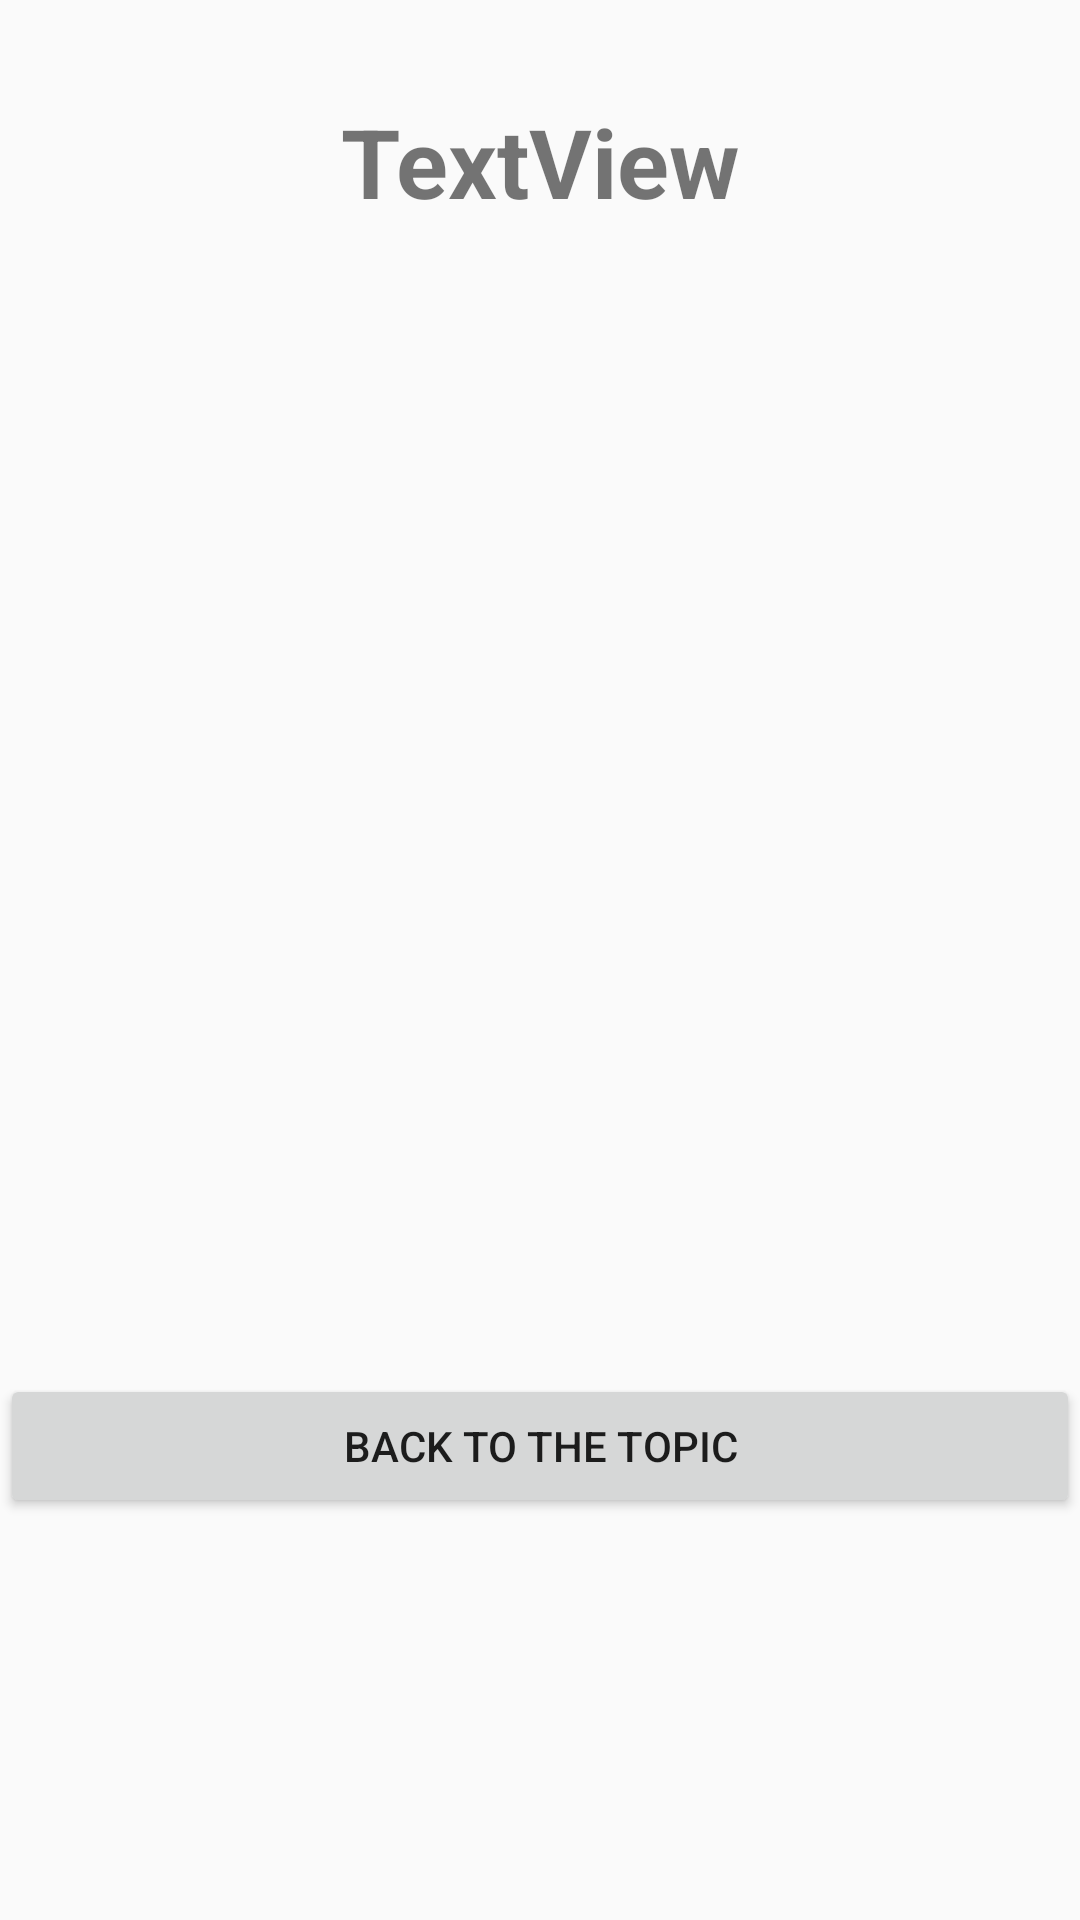

The Android layout XML behind this screen, and the referenced resources:
<!-- AndroidManifest.xml: application theme AppTheme -->
<!-- res/layout/activity_quiz_result_page.xml -->
<?xml version="1.0" encoding="utf-8"?>
<LinearLayout xmlns:android="http://schemas.android.com/apk/res/android"
    xmlns:tools="http://schemas.android.com/tools"
    android:id="@+id/activity_quiz_result_page"
    android:layout_width="match_parent"
    android:layout_height="match_parent"
    android:orientation="vertical"
    android:weightSum="1">

    <TextView
        android:text="TextView"
        android:layout_width="match_parent"
        android:layout_height="108dp"
        android:textSize="32dp"
        android:textStyle="bold"
        android:gravity="center"
        android:id="@+id/textView21" />

    <ListView
        android:layout_width="match_parent"
        android:layout_height="350dp"
        android:id="@+id/quizResultView"/>

    <Button
        android:text="Back to the Topic"
        android:layout_width="match_parent"
        android:layout_height="wrap_content"
        android:id="@+id/button44"
        android:onClick="backToTopic"/>
</LinearLayout>
<!-- resources referenced by this layout -->
<resources>
  <style name="AppTheme" parent="Theme.AppCompat.Light">
          
  
          <item name="colorPrimary">@color/colorPrimary</item>
          <item name="colorPrimaryDark">@color/colorPrimaryDark</item>
          <item name="colorAccent">@color/colorAccent</item>
      </style>
  <color name="colorPrimary">#3F51B5</color>
  <color name="colorPrimaryDark">#303F9F</color>
  <color name="colorAccent">#FF4081</color>
</resources>
